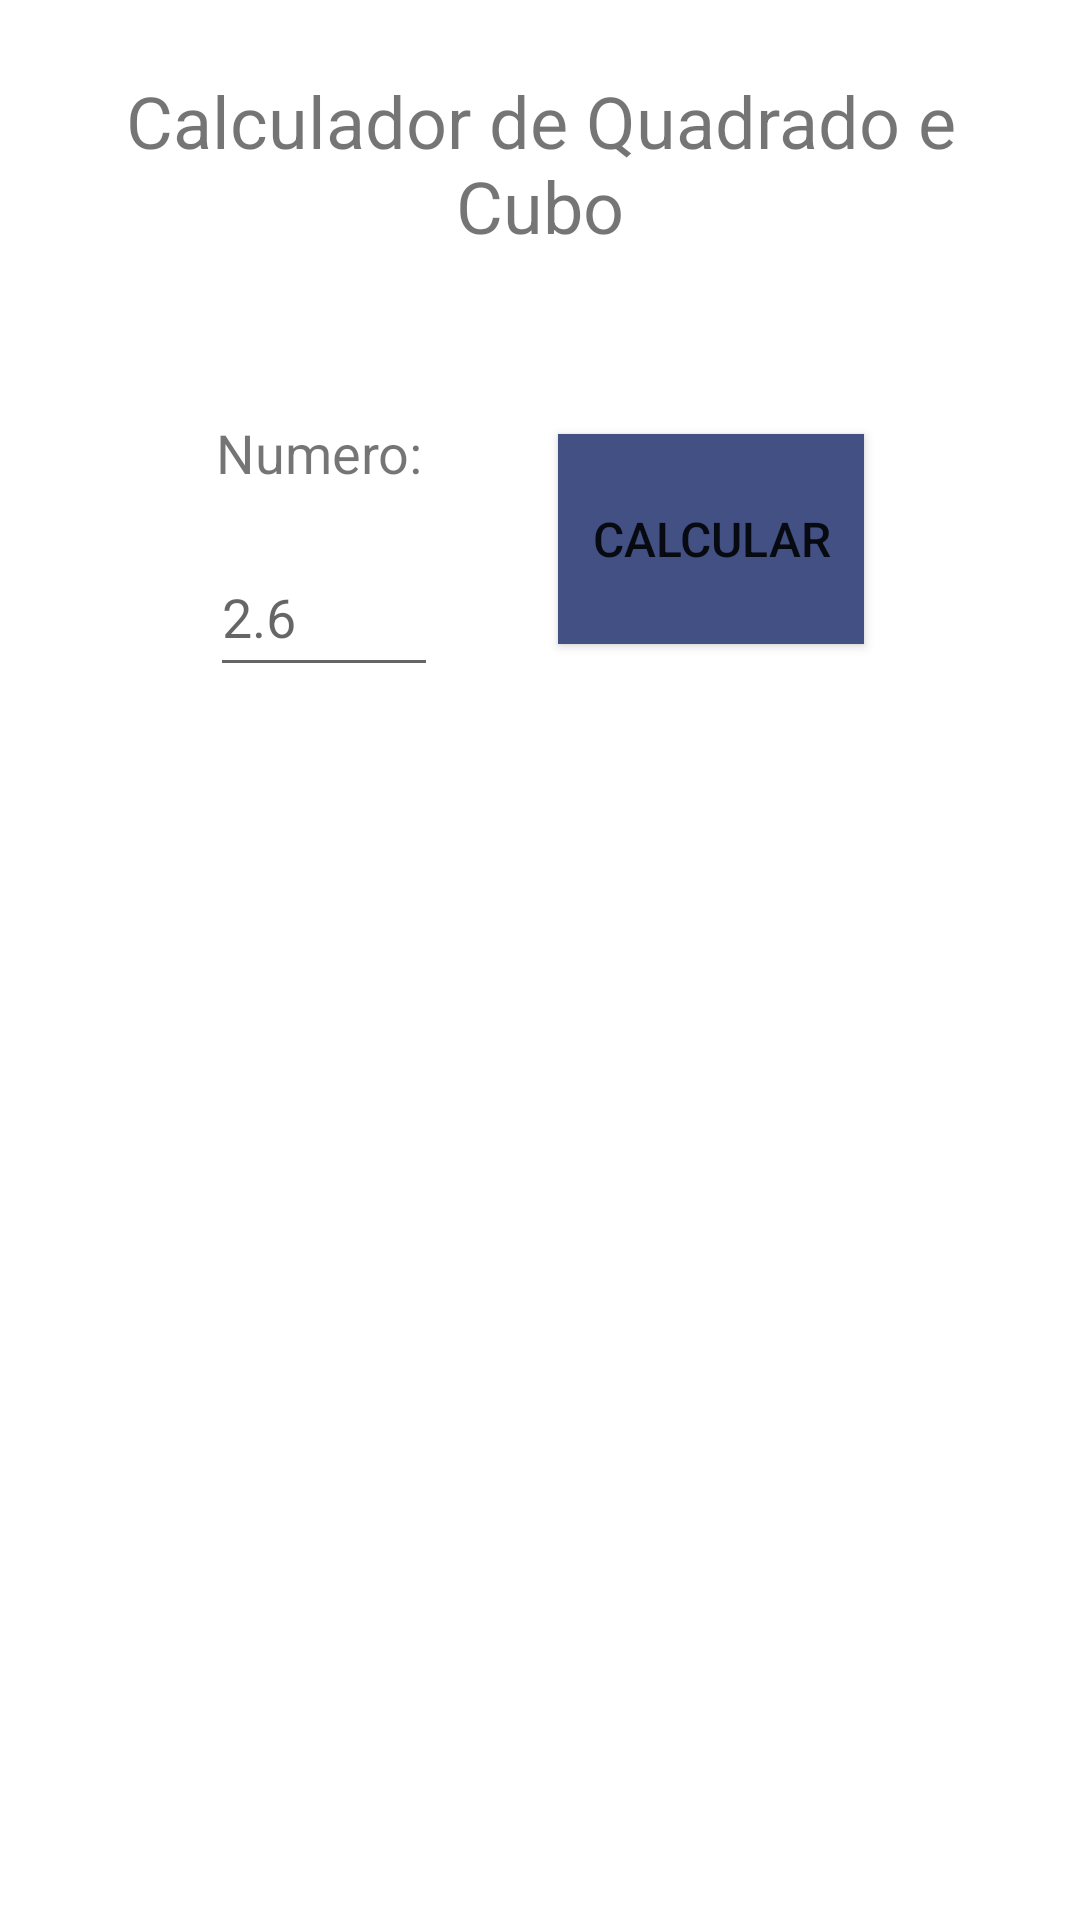

Android layout source for this screen:
<!-- AndroidManifest.xml: application theme Theme.DesafioAndroidJava -->
<!-- res/layout/activity_quadrado.xml -->
<?xml version="1.0" encoding="utf-8"?>
<androidx.constraintlayout.widget.ConstraintLayout xmlns:android="http://schemas.android.com/apk/res/android"
    xmlns:app="http://schemas.android.com/apk/res-auto"
    xmlns:tools="http://schemas.android.com/tools"
    android:layout_width="match_parent"
    android:layout_height="match_parent"
    tools:context=".QuadradoActivity">


    <TextView
        android:id="@+id/CalculadorTitulo"
        android:layout_width="0dp"
        android:layout_height="wrap_content"
        android:layout_marginStart="16dp"
        android:layout_marginTop="24dp"
        android:layout_marginEnd="16dp"
        android:gravity="center"
        android:text="@string/CalculadorQuadradoCubo"
        android:textSize="24sp"
        app:layout_constraintEnd_toEndOf="parent"
        app:layout_constraintStart_toStartOf="parent"
        app:layout_constraintTop_toTopOf="parent" />

    <TextView
        android:id="@+id/textView3"
        android:layout_width="wrap_content"
        android:layout_height="wrap_content"
        android:layout_marginStart="72dp"
        android:layout_marginTop="54dp"
        android:text="@string/Numero"
        android:textSize="18sp"
        app:layout_constraintStart_toStartOf="parent"
        app:layout_constraintTop_toBottomOf="@+id/CalculadorTitulo" />

    <EditText
        android:id="@+id/edtValorBase"
        style="@style/Widget.AppCompat.AutoCompleteTextView"
        android:layout_width="76dp"
        android:layout_height="50dp"
        android:layout_marginStart="70dp"
        android:layout_marginTop="16dp"
        android:ems="10"
        android:hint="@string/InserirDecimal"
        android:inputType="numberDecimal"
        app:layout_constraintStart_toStartOf="parent"
        app:layout_constraintTop_toBottomOf="@+id/textView3" />

    <Button
        android:id="@+id/btnCalcular"
        android:layout_width="0dp"
        android:layout_height="70dp"
        android:layout_marginStart="40dp"
        android:layout_marginTop="60dp"
        android:layout_marginEnd="72dp"
        android:background="#425083"
        android:onClick="calcularQuadradoCubo"
        android:text="@string/calcular"
        android:textSize="16sp"
        app:layout_constraintEnd_toEndOf="parent"
        app:layout_constraintStart_toEndOf="@+id/edtValorBase"
        app:layout_constraintTop_toBottomOf="@+id/CalculadorTitulo" />

    <TextView
        android:id="@+id/txtViewResultado"
        android:layout_width="0dp"
        android:layout_height="0dp"
        android:layout_marginStart="16dp"
        android:layout_marginLeft="16dp"
        android:layout_marginTop="32dp"
        android:layout_marginEnd="16dp"
        android:layout_marginRight="16dp"
        android:layout_marginBottom="32dp"
        android:gravity="center"
        android:textSize="32sp"
        app:layout_constraintBottom_toBottomOf="parent"
        app:layout_constraintEnd_toEndOf="parent"
        app:layout_constraintStart_toStartOf="parent"
        app:layout_constraintTop_toBottomOf="@+id/btnCalcular" />


</androidx.constraintlayout.widget.ConstraintLayout>
<!-- resources referenced by this layout -->
<resources>
  <string name="CalculadorQuadradoCubo">Calculador de Quadrado e Cubo</string>
  <string name="InserirDecimal">2.6</string>
  <string name="Numero">Numero:</string>
  <string name="calcular">Calcular</string>
  <style name="Theme.DesafioAndroidJava" parent="Theme.MaterialComponents.DayNight.DarkActionBar">
          
          <item name="colorPrimary">@color/purple_500</item>
          <item name="colorPrimaryVariant">@color/purple_700</item>
          <item name="colorOnPrimary">@color/white</item>
          
          <item name="colorSecondary">@color/teal_200</item>
          <item name="colorSecondaryVariant">@color/teal_700</item>
          <item name="colorOnSecondary">@color/black</item>
          
          <item name="android:statusBarColor" tools:targetApi="l">?attr/colorPrimaryVariant</item>
          
      </style>
  <!-- not gathered from this repository: default colours our renderer supplied (Android Studio template values) -->
  <color name="purple_500">#FF6200EE</color>
  <color name="purple_700">#FF3700B3</color>
  <color name="teal_200">#FF03DAC5</color>
  <color name="teal_700">#FF018786</color>
  <color name="black">#FF000000</color>
  <color name="white">#FFFFFFFF</color>
</resources>
